The GitHub repository Bhawana-Bisht/CROPDISEASEPRIDICTION contains a labelled image folder "archive (1)" with 7 categories: blast, healthy, insect damage, leaf folder, scald, stripes, tungro. Examples follow, each with its label.

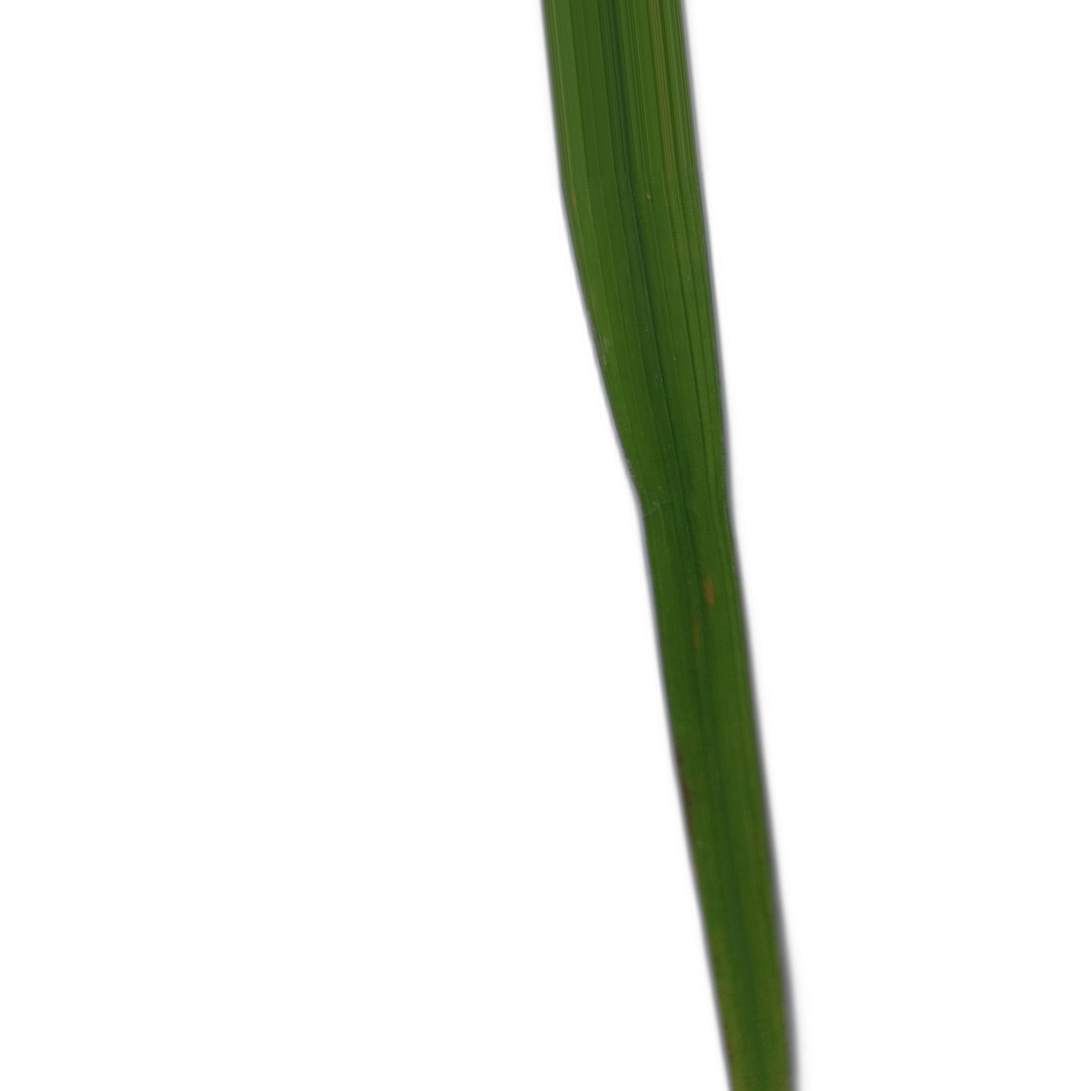
Label: healthy

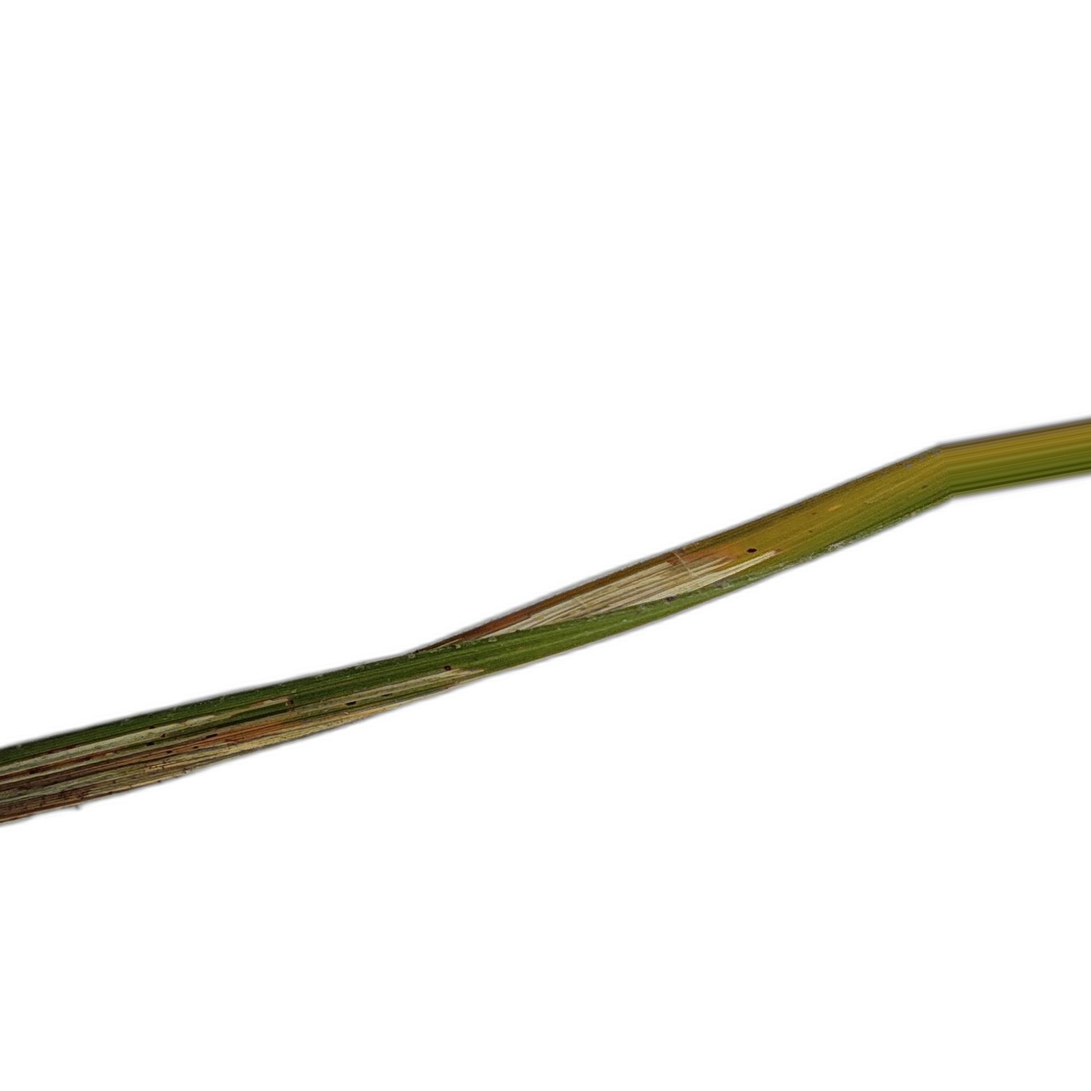
Label: leaf folder

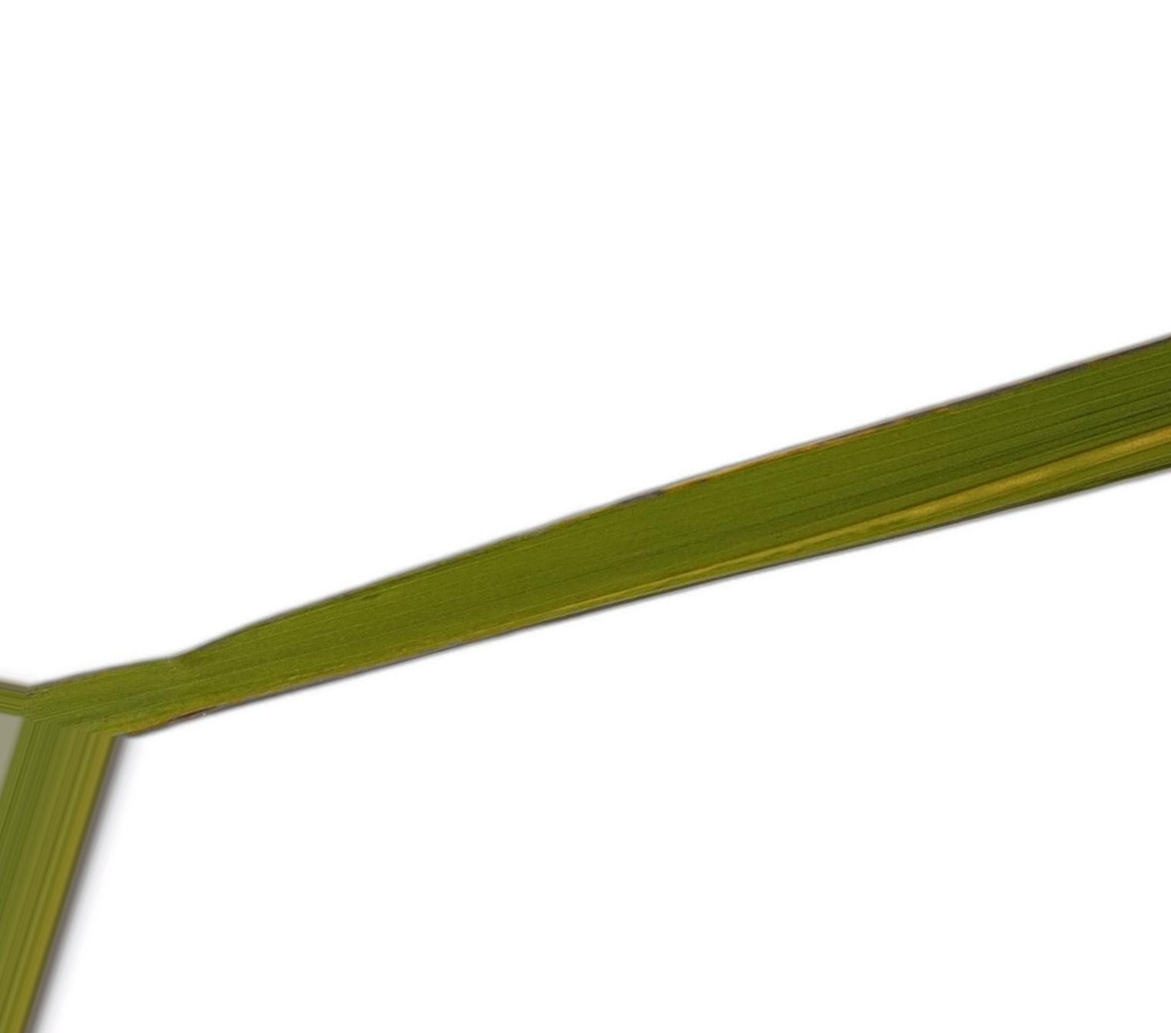
Label: stripes

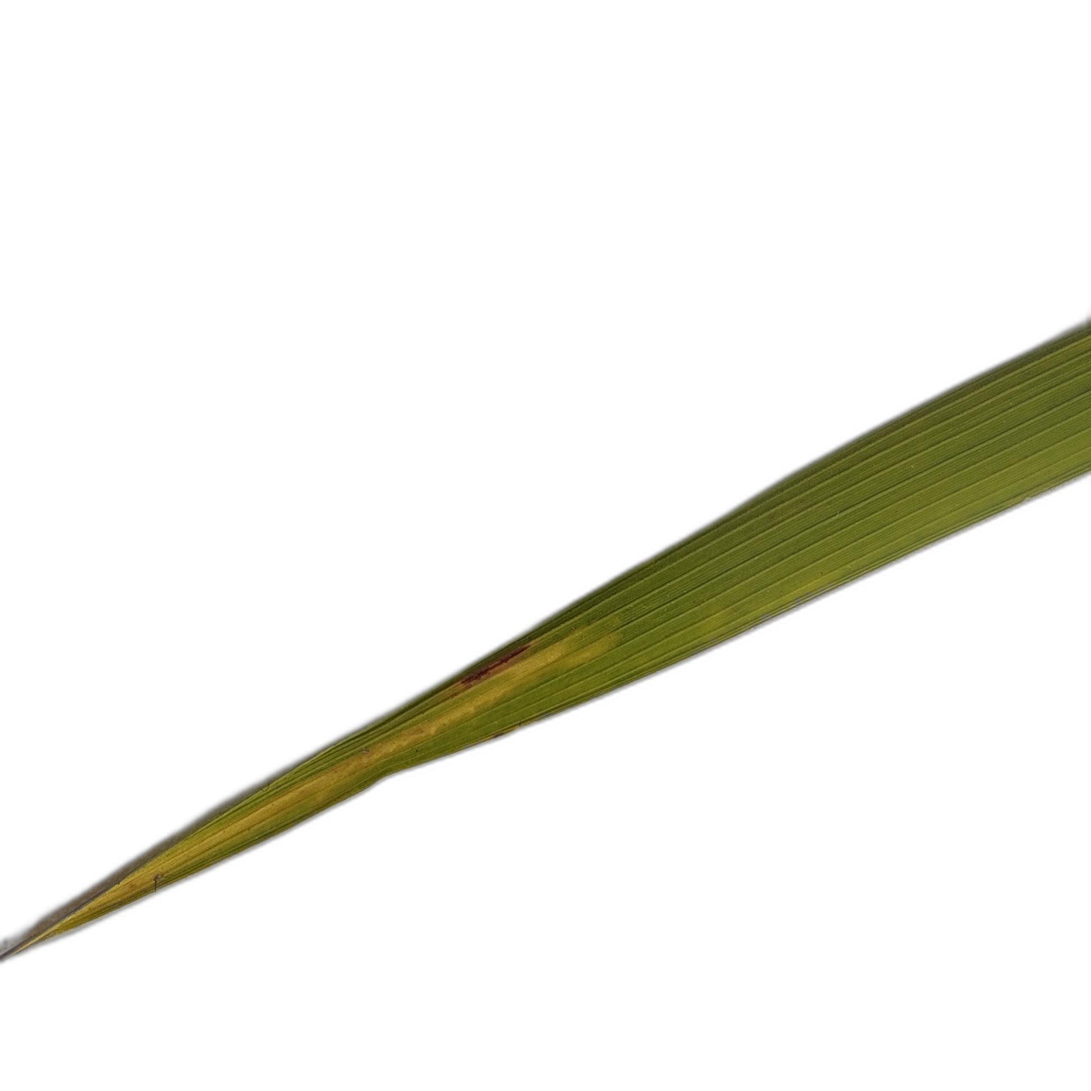
Label: scald

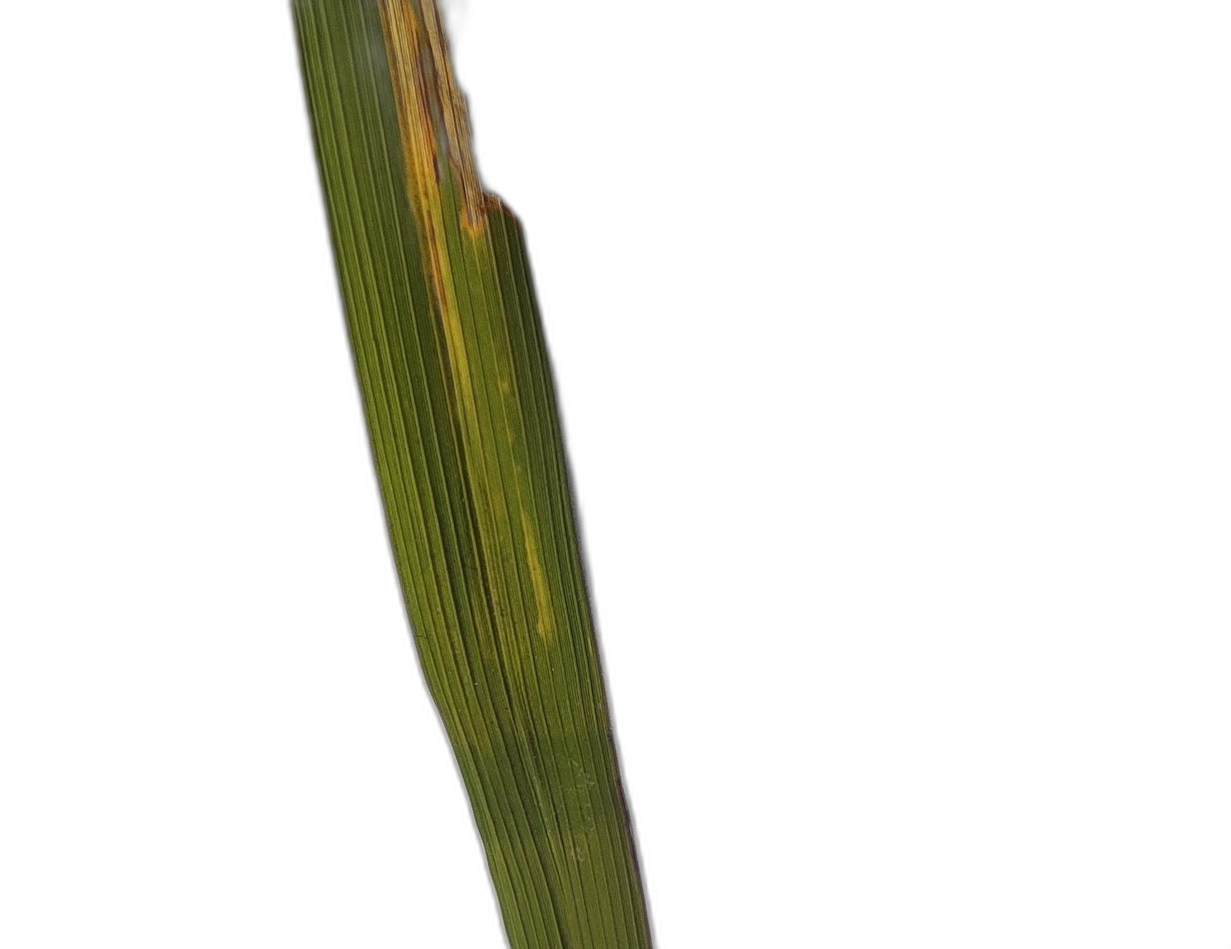
Label: insect damage

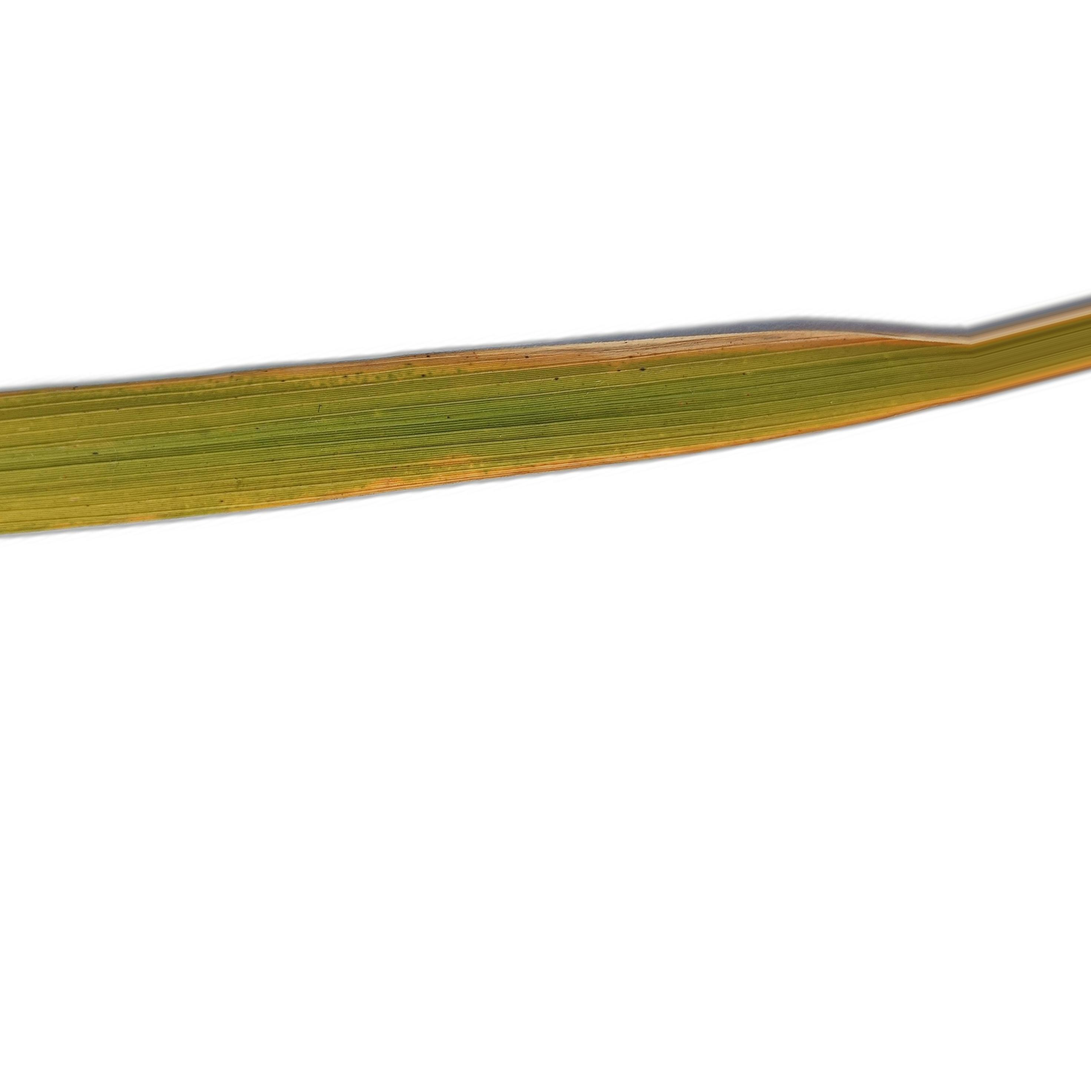
Label: tungro
